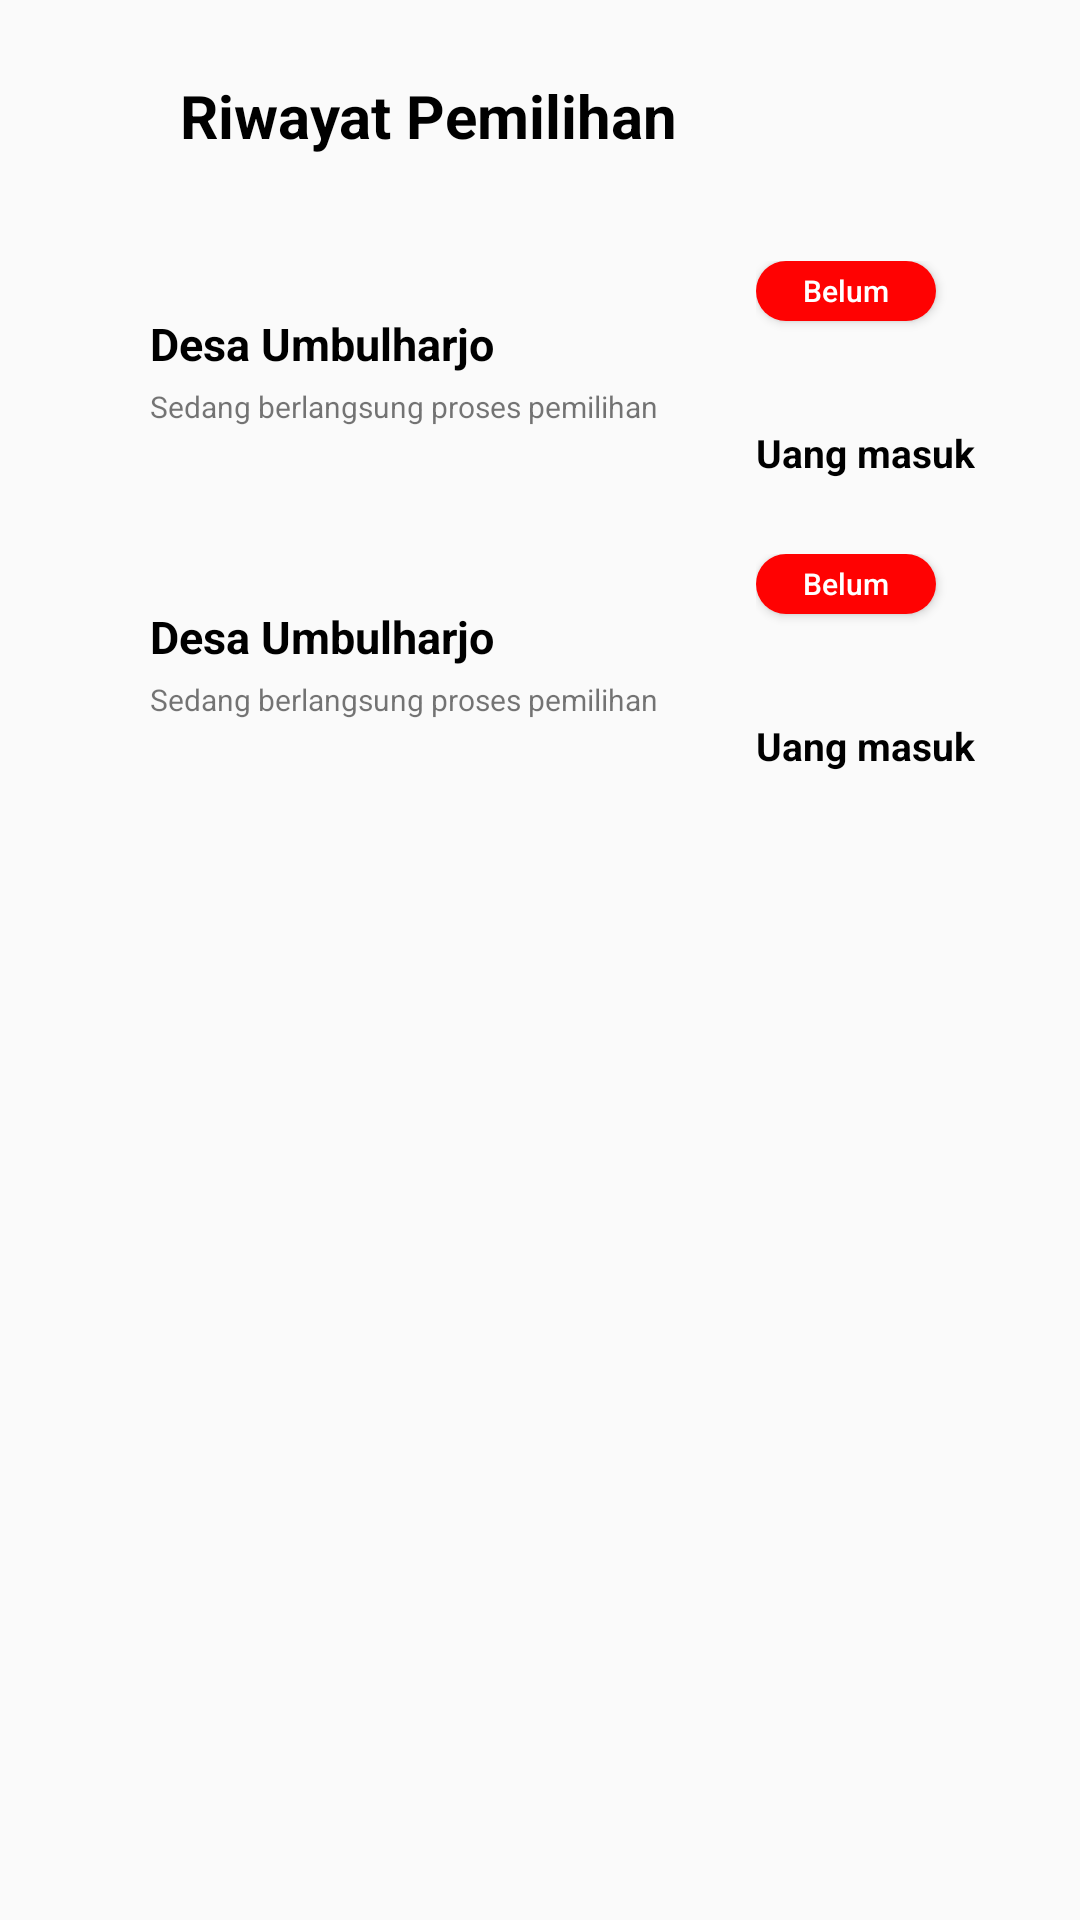

Write the Android layout XML for this screen, with the resource values it uses.
<!-- AndroidManifest.xml: application theme Theme.ChalenggePemilihan -->
<!-- res/layout/activity_riwayat_pemilihan.xml -->
<?xml version="1.0" encoding="utf-8"?>
<LinearLayout
    xmlns:android="http://schemas.android.com/apk/res/android"
    xmlns:app="http://schemas.android.com/apk/res-auto"
    xmlns:tools="http://schemas.android.com/tools"
    android:layout_width="match_parent"
    android:layout_height="match_parent"
    android:orientation="vertical"
    android:padding="25dp"
    tools:context=".RiwayatPemilihanActivity">

    <LinearLayout
        android:id="@+id/backHome"
        android:layout_width="wrap_content"
        android:layout_height="wrap_content"
        android:orientation="horizontal"
        android:layout_marginBottom="20dp">

        <ImageView
            android:layout_width="25sp"
            android:layout_height="25sp"
            android:layout_gravity="center"
            android:layout_marginEnd="10dp"
            android:src="@drawable/ic_arrow_back"/>

        <TextView
            android:layout_width="wrap_content"
            android:layout_height="wrap_content"
            android:text="Riwayat Pemilihan"
            android:textStyle="bold"
            android:textColor="@color/black"
            android:textSize="20sp"/>
    </LinearLayout>


    <RelativeLayout
        android:id="@+id/riwayatPemilihan"
        android:layout_width="match_parent"
        android:layout_height="wrap_content"
        android:orientation="horizontal"
        android:padding="10dp"
        android:layout_marginTop="5dp">


        <LinearLayout
            android:layout_marginStart="15dp"
            android:layout_width="wrap_content"
            android:layout_height="wrap_content"
            android:layout_centerInParent="true"
            android:layout_alignParentStart="true"
            android:orientation="vertical">

            <TextView
                android:layout_width="wrap_content"
                android:layout_height="wrap_content"
                android:text="Desa Umbulharjo"
                android:layout_marginBottom="4sp"
                android:textColor="@color/black"
                android:textStyle="bold"
                android:textSize="15sp"/>

            <TextView
                android:layout_width="wrap_content"
                android:layout_height="wrap_content"
                android:text="Sedang berlangsung proses pemilihan"
                android:textSize="10sp" />
        </LinearLayout>

        <LinearLayout
            android:layout_width="wrap_content"
            android:layout_height="wrap_content"
            android:orientation="vertical"
            android:layout_alignParentEnd="true"
            android:layout_centerInParent="true">

            <Button
                android:layout_width="60dp"
                android:layout_height="20dp"
                android:text="Belum"
                android:textColor="@color/white"
                android:textSize="10sp"
                android:textAllCaps="false"
                android:background="@drawable/btn_primary_red"/>

            <TextView
                android:layout_width="wrap_content"
                android:layout_height="wrap_content"
                android:layout_gravity="end"
                android:text="Uang masuk"
                android:textColor="@color/black"
                android:textStyle="bold"
                android:layout_marginTop="35dp"
                android:textSize="13sp" />
        </LinearLayout>
    </RelativeLayout>

    <RelativeLayout
        android:layout_width="match_parent"
        android:layout_height="wrap_content"
        android:orientation="horizontal"
        android:padding="10dp"
        android:layout_marginTop="5dp">


        <LinearLayout
            android:layout_marginStart="15dp"
            android:layout_width="wrap_content"
            android:layout_height="wrap_content"
            android:layout_centerInParent="true"
            android:layout_alignParentStart="true"
            android:orientation="vertical">

            <TextView
                android:layout_width="wrap_content"
                android:layout_height="wrap_content"
                android:text="Desa Umbulharjo"
                android:layout_marginBottom="4sp"
                android:textColor="@color/black"
                android:textStyle="bold"
                android:textSize="15sp"/>

            <TextView
                android:layout_width="wrap_content"
                android:layout_height="wrap_content"
                android:text="Sedang berlangsung proses pemilihan"
                android:textSize="10sp" />
        </LinearLayout>

        <LinearLayout
            android:layout_width="wrap_content"
            android:layout_height="wrap_content"
            android:orientation="vertical"
            android:layout_alignParentEnd="true"
            android:layout_centerInParent="true">

            <Button
                android:layout_width="60dp"
                android:layout_height="20dp"
                android:text="Belum"
                android:textColor="@color/white"
                android:textSize="10sp"
                android:textAllCaps="false"
                android:background="@drawable/btn_primary_red"/>

            <TextView
                android:layout_width="wrap_content"
                android:layout_height="wrap_content"
                android:layout_gravity="end"
                android:text="Uang masuk"
                android:textColor="@color/black"
                android:textStyle="bold"
                android:layout_marginTop="35dp"
                android:textSize="13sp" />
        </LinearLayout>
    </RelativeLayout>

</LinearLayout>
<!-- resources referenced by this layout -->
<resources>
  <color name="black">#FF000000</color>
  <color name="white">#FFFFFFFF</color>
  <!-- drawable btn_primary_red (drawable) -->
  <?xml version="1.0" encoding="utf-8"?>
  <shape xmlns:android="http://schemas.android.com/apk/res/android"
      android:shape="rectangle">
  
      <stroke android:color="@color/red"/>
      <corners android:radius="10dp"/>
      <solid android:color="@color/red"/>
  
  </shape>
  <style name="Theme.ChalenggePemilihan" parent="Theme.AppCompat.Light.NoActionBar">
          
          <item name="colorPrimary">@color/purple_500</item>
          <item name="colorPrimaryVariant">@color/purple_700</item>
          <item name="colorOnPrimary">@color/white</item>
          
          <item name="colorSecondary">@color/teal_200</item>
          <item name="colorSecondaryVariant">@color/teal_700</item>
          <item name="colorOnSecondary">@color/black</item>
          
          <item name="android:statusBarColor">?attr/colorPrimaryVariant</item>
          
      </style>
  <color name="red">#FF0202</color>
  <color name="purple_500">#FF6200EE</color>
  <color name="purple_700">#FF3700B3</color>
  <color name="teal_200">#FF03DAC5</color>
  <color name="teal_700">#FF018786</color>
</resources>
